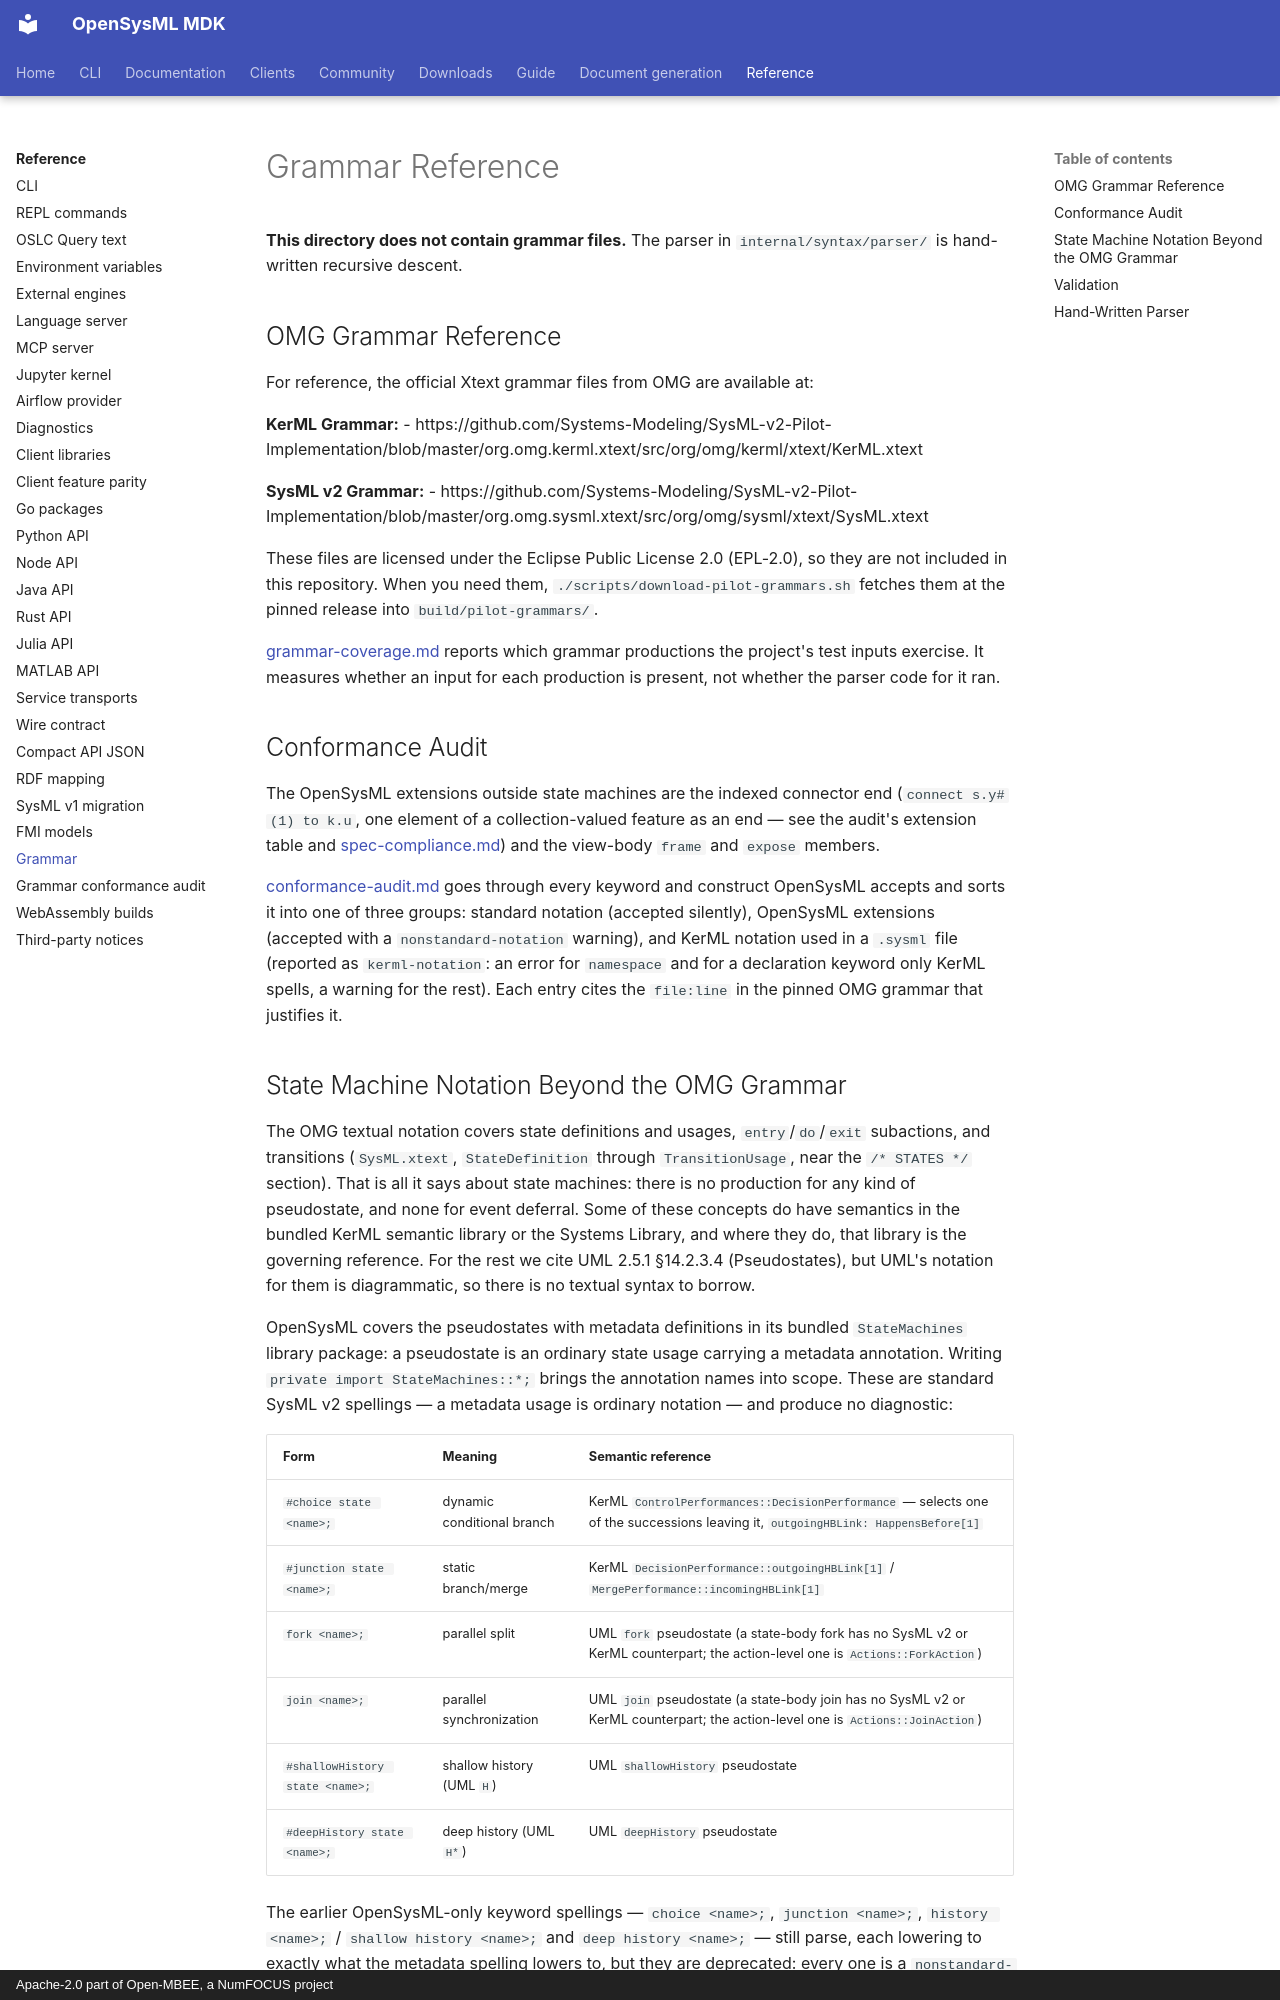

repository: Open-MBEE/OpenSysML · page: reference/grammar/index.html · generator: mkdocs · copyright: Apache-2.0 part of Open-MBEE, a NumFOCUS project

# Grammar Reference

**This directory does not contain grammar files.** The parser in `internal/syntax/parser/` is hand-written recursive descent.

## OMG Grammar Reference

For reference, the official Xtext grammar files from OMG are available at:

**KerML Grammar:**
- https://github.com/Systems-Modeling/SysML-v2-Pilot-Implementation/blob/master/org.omg.kerml.xtext/src/org/omg/kerml/xtext/KerML.xtext

**SysML v2 Grammar:**
- https://github.com/Systems-Modeling/SysML-v2-Pilot-Implementation/blob/master/org.omg.sysml.xtext/src/org/omg/sysml/xtext/SysML.xtext

These files are licensed under the Eclipse Public License 2.0 (EPL-2.0), so they are not included in this repository. When you need them, `./scripts/download-pilot-grammars.sh` fetches them at the pinned release into `build/pilot-grammars/`.

[grammar-coverage.md](../../project/grammar-coverage.md) reports which grammar productions the project's test inputs exercise. It measures whether an input for each production is present, not whether the parser code for it ran.

## Conformance Audit

The OpenSysML extensions outside state machines are the indexed connector end (`connect s.y#(1) to k.u`, one element of a collection-valued feature as an end — see the audit's extension table and [spec-compliance.md](../../project/spec-compliance.md#structural-interface-and-analysis-notation-sysml-v2-712-ports-82214-interfaces-82219-analysis-cases-839-occurrences)) and the view-body `frame` and `expose` members.

[conformance-audit.md](conformance-audit.md) goes through every keyword and construct OpenSysML accepts and sorts it into one of three groups: standard notation (accepted silently), OpenSysML extensions (accepted with a `nonstandard-notation` warning), and KerML notation used in a `.sysml` file (reported as `kerml-notation`: an error for `namespace` and for a declaration keyword only KerML spells, a warning for the rest). Each entry cites the `file:line` in the pinned OMG grammar that justifies it.
